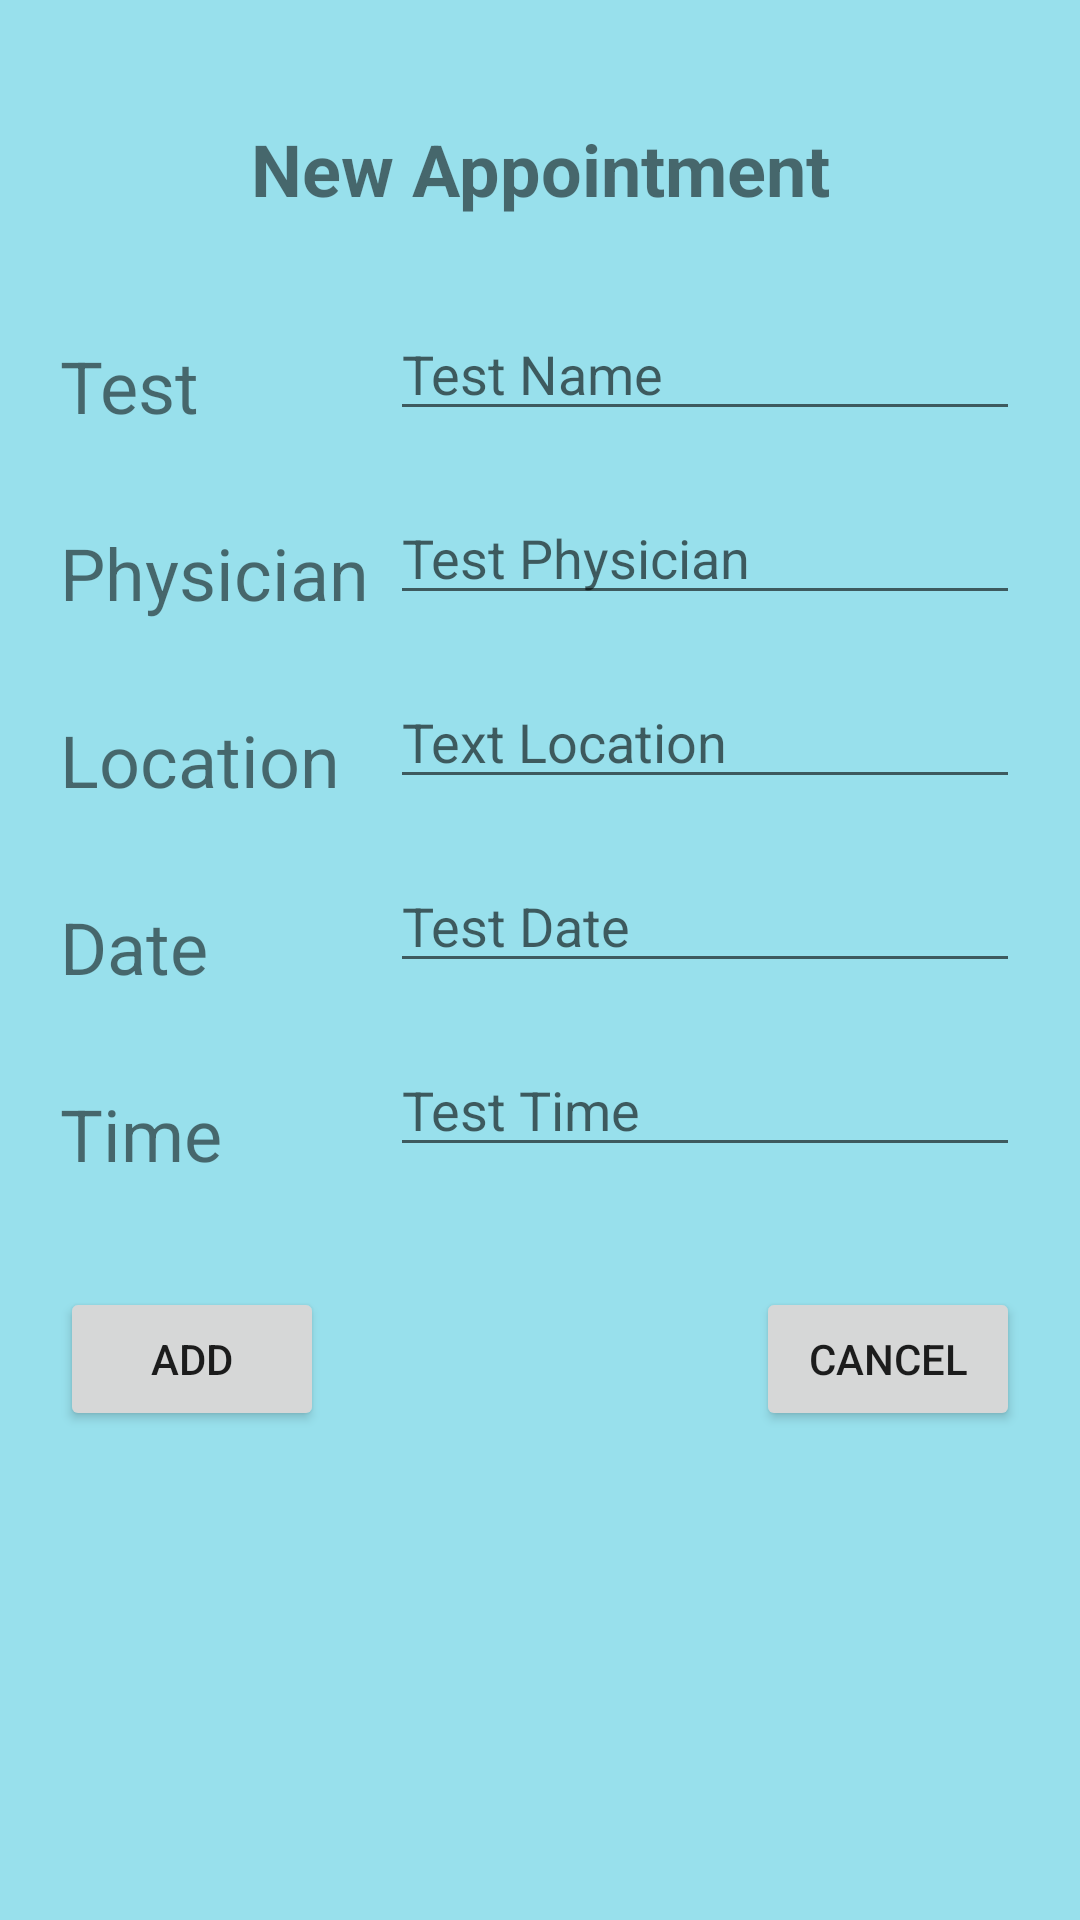

Produce the Android XML layout that renders to this screen, including the resource entries it uses.
<!-- AndroidManifest.xml: application theme AppTheme -->
<!-- res/layout/fragment_new_appointment.xml -->
<?xml version="1.0" encoding="utf-8"?>
<androidx.constraintlayout.widget.ConstraintLayout xmlns:android="http://schemas.android.com/apk/res/android"
    xmlns:app="http://schemas.android.com/apk/res-auto"
    xmlns:tools="http://schemas.android.com/tools"
    android:id="@+id/newAppointmentLayout"
    android:layout_width="match_parent"
    android:layout_height="match_parent"
    android:background="#98E0EC"
    tools:context=".NewAppointmentFragment">


    <TextView
        android:id="@+id/new_healthtest_label"
        android:layout_width="match_parent"
        android:layout_height="wrap_content"
        android:layout_marginStart="20dp"
        android:layout_marginTop="40dp"
        android:layout_marginEnd="20dp"
        android:text="New Appointment"
        android:textAlignment="center"
        android:textSize="24sp"
        android:textStyle="bold"
        app:layout_constraintEnd_toEndOf="parent"
        app:layout_constraintStart_toStartOf="parent"
        app:layout_constraintTop_toTopOf="parent" />

    <TextView
        android:id="@+id/test_name_label"
        android:layout_width="wrap_content"
        android:layout_height="wrap_content"
        android:layout_marginStart="20dp"
        android:layout_marginTop="40dp"
        android:text="Test"
        android:textSize="24sp"
        app:layout_constraintStart_toStartOf="parent"
        app:layout_constraintTop_toBottomOf="@+id/new_healthtest_label" />

    <TextView
        android:id="@+id/test_date_label"
        android:layout_width="wrap_content"
        android:layout_height="wrap_content"
        android:layout_marginStart="20dp"
        android:layout_marginTop="30dp"
        android:text="Date"
        android:textSize="24sp"
        app:layout_constraintStart_toStartOf="parent"
        app:layout_constraintTop_toBottomOf="@+id/test_address_label" />

    <TextView
        android:id="@+id/test_doctor_label"
        android:layout_width="wrap_content"
        android:layout_height="wrap_content"
        android:layout_marginStart="20dp"
        android:layout_marginTop="30dp"
        android:text="Physician"
        android:textSize="24sp"
        app:layout_constraintStart_toStartOf="parent"
        app:layout_constraintTop_toBottomOf="@+id/test_name_label" />

    <TextView
        android:id="@+id/test_address_label"
        android:layout_width="wrap_content"
        android:layout_height="wrap_content"
        android:layout_marginStart="20dp"
        android:layout_marginTop="30dp"
        android:text="Location"
        android:textSize="24sp"
        app:layout_constraintStart_toStartOf="parent"
        app:layout_constraintTop_toBottomOf="@+id/test_doctor_label" />

    <EditText
        android:id="@+id/test_name"
        android:layout_width="wrap_content"
        android:layout_height="wrap_content"
        android:layout_marginTop="30dp"
        android:layout_marginEnd="20dp"
        android:ems="10"
        android:hint="Test Name"
        android:inputType="textPersonName"
        app:layout_constraintEnd_toEndOf="parent"
        app:layout_constraintTop_toBottomOf="@+id/new_healthtest_label" />

    <EditText
        android:id="@+id/test_doctor"
        android:layout_width="wrap_content"
        android:layout_height="wrap_content"
        android:layout_marginTop="20dp"
        android:layout_marginEnd="20dp"
        android:ems="10"
        android:hint="Test Physician"
        android:inputType="textPersonName"
        app:layout_constraintEnd_toEndOf="parent"
        app:layout_constraintTop_toBottomOf="@+id/test_name" />

    <EditText
        android:id="@+id/test_address"
        android:layout_width="wrap_content"
        android:layout_height="wrap_content"
        android:layout_marginTop="20dp"
        android:layout_marginEnd="20dp"
        android:ems="10"
        android:hint="Text Location"
        android:inputType="text"
        app:layout_constraintEnd_toEndOf="parent"
        app:layout_constraintTop_toBottomOf="@+id/test_doctor" />

    <Button
        android:id="@+id/add_new_button"
        android:layout_width="wrap_content"
        android:layout_height="wrap_content"

        android:layout_marginStart="20dp"
        android:layout_marginTop="40dp"
        android:text="Add"
        app:layout_constraintStart_toStartOf="parent"
        app:layout_constraintTop_toBottomOf="@+id/test_time" />

    <Button
        android:id="@+id/cancel_button"
        android:layout_width="wrap_content"
        android:layout_height="wrap_content"
        android:layout_marginTop="40dp"
        android:layout_marginEnd="20dp"
        android:text="Cancel"
        app:layout_constraintEnd_toEndOf="parent"
        app:layout_constraintTop_toBottomOf="@+id/test_time" />

    <EditText
        android:id="@+id/test_date"
        android:layout_width="wrap_content"
        android:layout_height="wrap_content"
        android:layout_marginTop="20dp"
        android:layout_marginEnd="20dp"
        android:clickable="false"
        android:cursorVisible="false"
        android:ems="10"
        android:focusable="false"
        android:hint="Test Date"
        android:inputType="date"
        app:layout_constraintEnd_toEndOf="parent"
        app:layout_constraintTop_toBottomOf="@+id/test_address" />

    <EditText
        android:id="@+id/test_time"
        android:layout_width="wrap_content"
        android:layout_height="wrap_content"
        android:layout_marginTop="20dp"
        android:layout_marginEnd="20dp"
        android:clickable="false"
        android:cursorVisible="false"
        android:ems="10"
        android:focusable="false"
        android:hint="Test Time"
        android:inputType="time"
        app:layout_constraintEnd_toEndOf="parent"
        app:layout_constraintTop_toBottomOf="@+id/test_date" />

    <TextView
        android:id="@+id/test_time_label"
        android:layout_width="wrap_content"
        android:layout_height="wrap_content"
        android:layout_marginStart="20dp"
        android:layout_marginTop="30dp"
        android:text="Time"
        android:textSize="24sp"
        app:layout_constraintStart_toStartOf="parent"
        app:layout_constraintTop_toBottomOf="@+id/test_date_label" />


</androidx.constraintlayout.widget.ConstraintLayout>
<!-- resources referenced by this layout -->
<resources>
  <style name="AppTheme" parent="Theme.AppCompat.Light.DarkActionBar">
          
          <item name="colorPrimary">@color/colorPrimary</item>
          <item name="colorPrimaryDark">@color/colorPrimaryDark</item>
          <item name="colorAccent">@color/colorAccent</item>
      </style>
  <color name="colorPrimary">#008577</color>
  <color name="colorPrimaryDark">#307068</color>
  <color name="colorAccent">#D81B60</color>
</resources>
